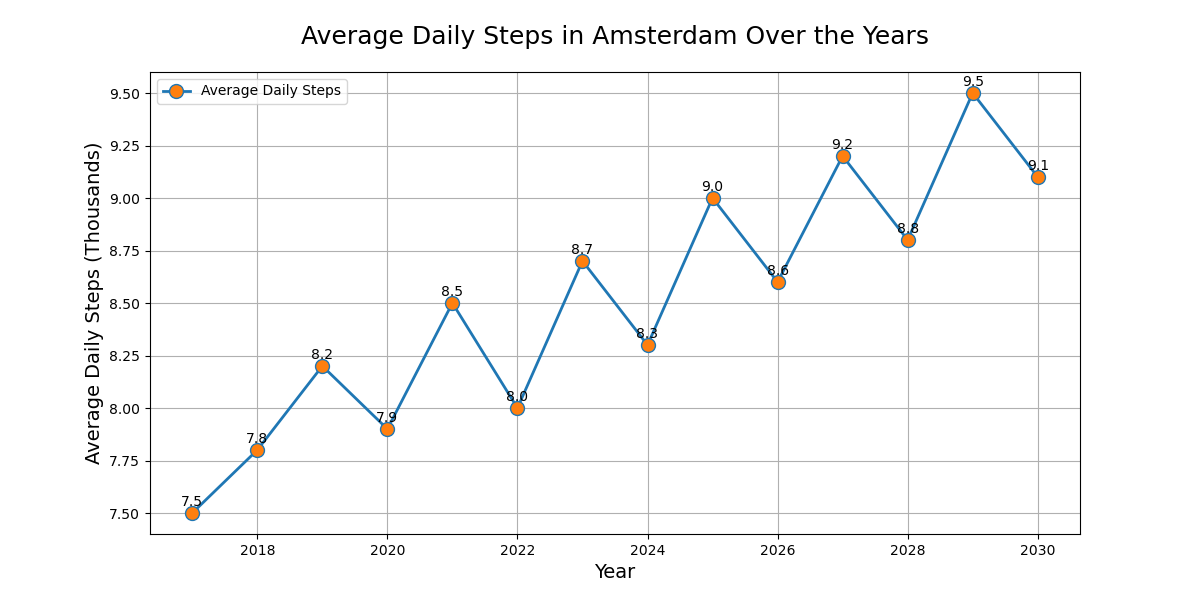

Values plotted in this chart, from the file beside it:
Year, Average Daily Steps (Thousands), City
2017, 7.5, Amsterdam
2018, 7.8, Amsterdam
2019, 8.2, Amsterdam
2020, 7.9, Amsterdam
2021, 8.5, Amsterdam
2022, 8.0, Amsterdam
2023, 8.7, Amsterdam
2024, 8.3, Amsterdam
2025, 9.0, Amsterdam
2026, 8.6, Amsterdam
2027, 9.2, Amsterdam
2028, 8.8, Amsterdam
2029, 9.5, Amsterdam
2030, 9.1, Amsterdam
